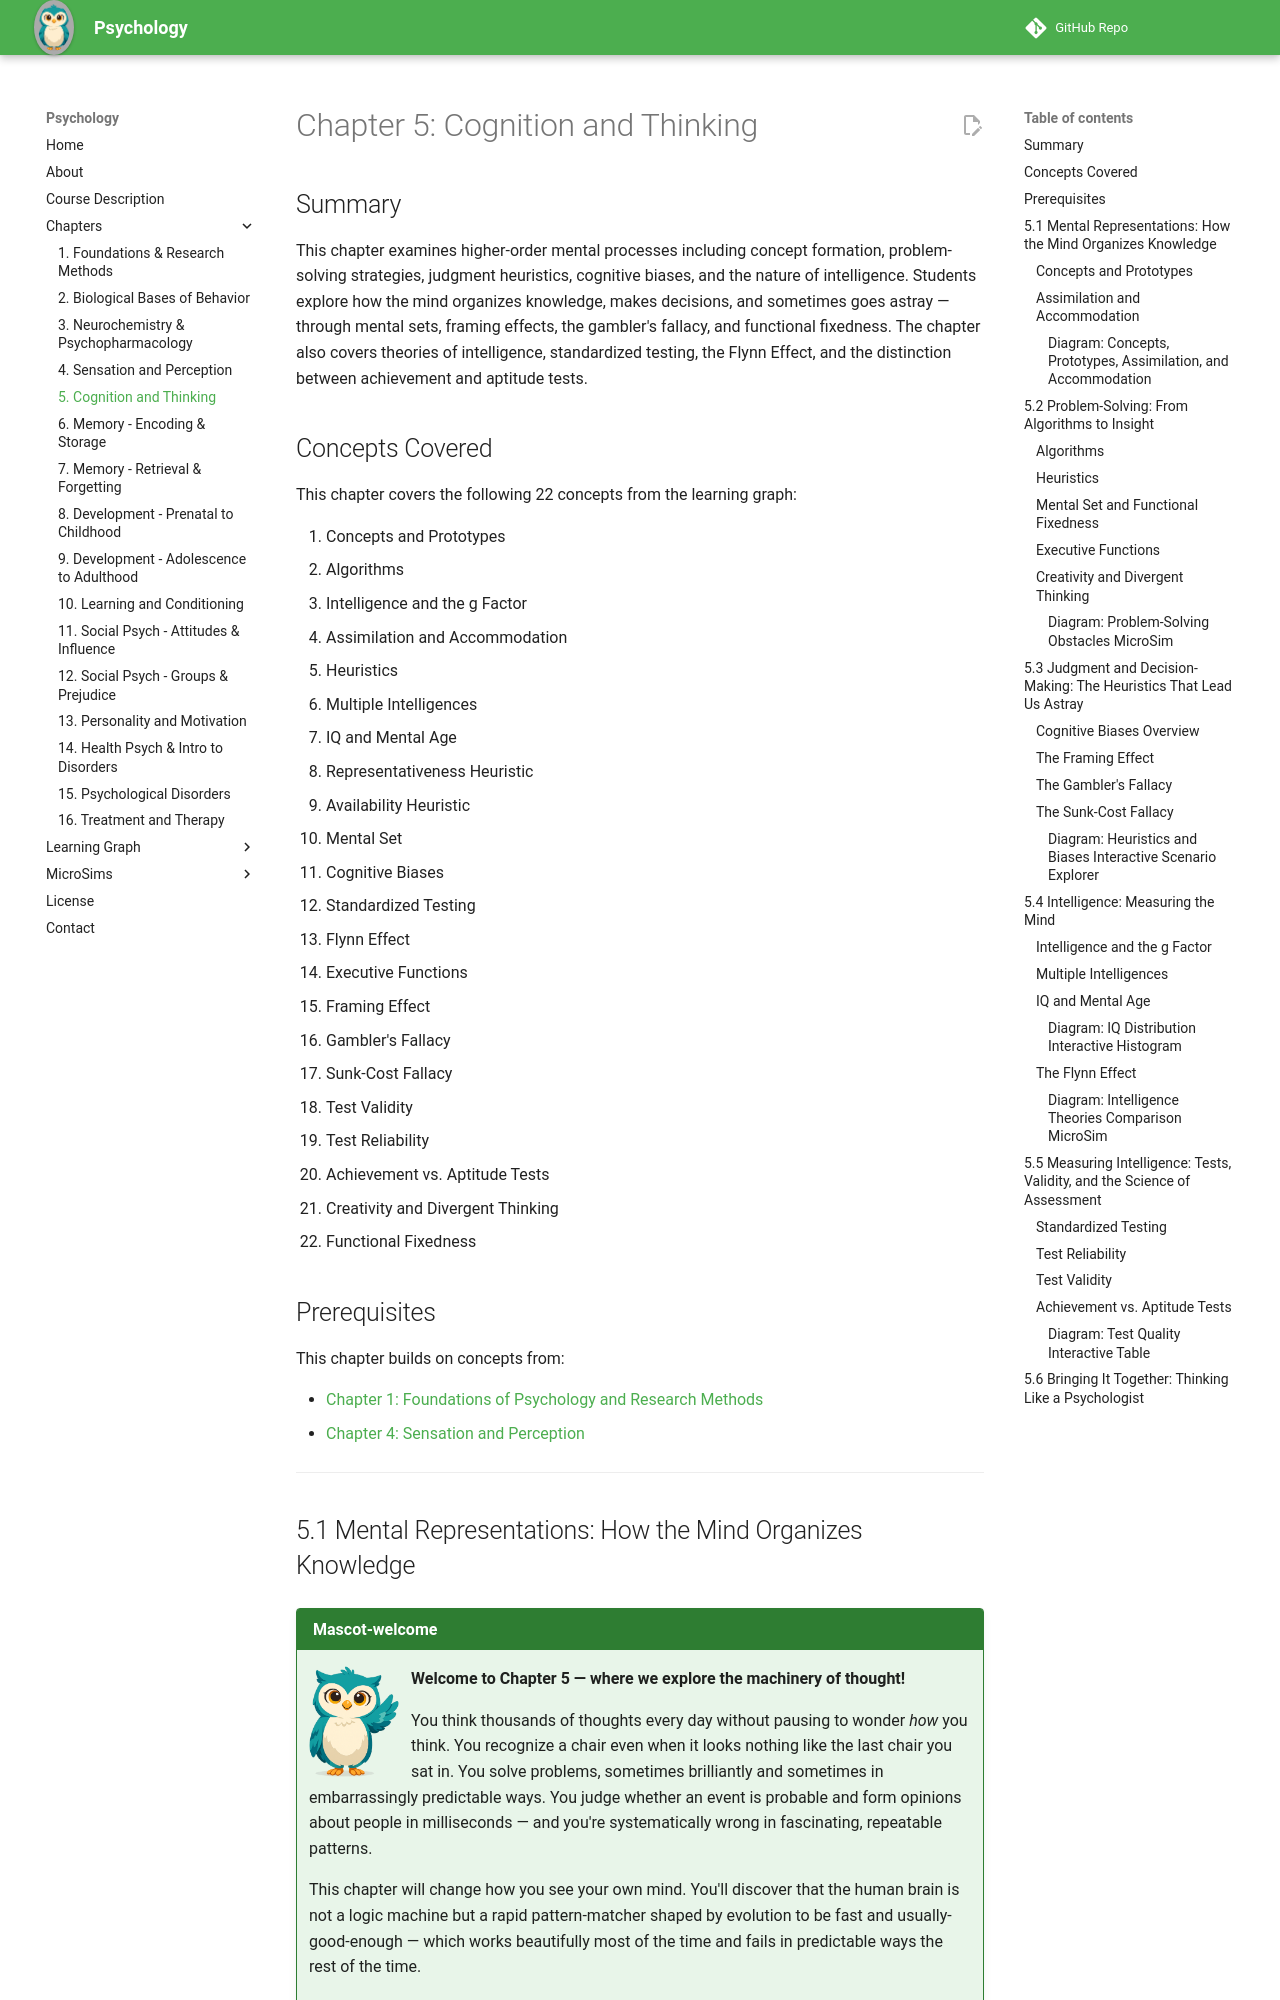

repository: dmccreary/psychology · page: chapters/05-cognition-thinking/index.html · generator: mkdocs

---
title: "Chapter 5: Cognition and Thinking"
description: "A comprehensive exploration of higher-order mental processes — how the mind forms concepts, solves problems, makes judgments, falls prey to predictable biases, and measures intelligence. Covers heuristics, cognitive biases, multiple intelligences, the Flynn Effect, and the science of psychological testing."
generated_by: "claude skill chapter-content-generator"
date: 2026-05-21
version: 0.08
---

# Chapter 5: Cognition and Thinking

## Summary

This chapter examines higher-order mental processes including concept
formation, problem-solving strategies, judgment heuristics, cognitive biases,
and the nature of intelligence. Students explore how the mind organizes
knowledge, makes decisions, and sometimes goes astray — through mental sets,
framing effects, the gambler's fallacy, and functional fixedness. The chapter
also covers theories of intelligence, standardized testing, the Flynn Effect,
and the distinction between achievement and aptitude tests.

## Concepts Covered

This chapter covers the following 22 concepts from the learning graph:

1. Concepts and Prototypes
2. Algorithms
3. Intelligence and the g Factor
4. Assimilation and Accommodation
5. Heuristics
6. Multiple Intelligences
7. IQ and Mental Age
8. Representativeness Heuristic
9. Availability Heuristic
10. Mental Set
11. Cognitive Biases
12. Standardized Testing
13. Flynn Effect
14. Executive Functions
15. Framing Effect
16. Gambler's Fallacy
17. Sunk-Cost Fallacy
18. Test Validity
19. Test Reliability
20. Achievement vs. Aptitude Tests
21. Creativity and Divergent Thinking
22. Functional Fixedness

## Prerequisites

This chapter builds on concepts from:

- [Chapter 1: Foundations of Psychology and Research Methods](../01-foundations-research-methods/index.md)
- [Chapter 4: Sensation and Perception](../04-sensation-perception/index.md)

---

## 5.1 Mental Representations: How the Mind Organizes Knowledge

!!! mascot-welcome
    <img src="../../img/mascot/welcome.png" alt="Psy the Owl welcoming you to Chapter 5" class="mascot-admonition-img">
    **Welcome to Chapter 5 — where we explore the machinery of thought!**

    You think thousands of thoughts every day without pausing to wonder *how* you think. You recognize a chair even when it looks nothing like the last chair you sat in. You solve problems, sometimes brilliantly and sometimes in embarrassingly predictable ways. You judge whether an event is probable and form opinions about people in milliseconds — and you're systematically wrong in fascinating, repeatable patterns.

    This chapter will change how you see your own mind. You'll discover that the human brain is not a logic machine but a rapid pattern-matcher shaped by evolution to be fast and usually-good-enough — which works beautifully most of the time and fails in predictable ways the rest of the time.

    *Let's think about that!* 🦉

Thinking requires the mind to represent the world internally — to build mental stand-ins for objects, people, events, and abstract ideas. Two of the most fundamental building blocks of mental representation are **concepts** and **prototypes**.

### Concepts and Prototypes

A **concept** is a mental category that groups together objects, events, or ideas that share common features. Concepts allow us to organize experience efficiently: instead of treating every individual dog as a new and unique entity, the concept "dog" lets us apply everything we know about dogs to any new dog we encounter. Concepts range from concrete (chair, rain, triangle) to abstract (justice, love, infinity).

Within any concept, some members feel more representative than others. A **prototype** is the most typical or average example of a concept — a kind of mental benchmark. For the concept "bird," a robin or a sparrow likely serves as your prototype; an ostrich or a penguin is a bird too, but feels like a worse example because it deviates from the prototype. Prototype matching is fast and automatic: when you encounter a new object, you unconsciously compare it to your prototypes to classify it. This is why we can recognize novel instances of familiar categories almost instantly.

Concepts are not isolated but organized hierarchically. The **basic level** (e.g., "dog") is the most natural entry point — specific enough to be informative, general enough to be broadly useful. The **superordinate level** (e.g., "animal") is more general; the **subordinate level** (e.g., "Labrador Retriever") is more specific. Prototype effects are strongest at the basic level.

### Assimilation and Accommodation

Jean Piaget described two processes by which mental representations change as we encounter new information. **Assimilation** occurs when new information is interpreted through existing mental frameworks (schemas) without changing those frameworks. If a child who knows "dog" sees a cat for the first time and calls it a dog, they are assimilating the cat into their existing dog concept.

**Accommodation** occurs when new information cannot be fitted into existing schemas, so the schema itself is modified or a new schema is created. When the child learns that the four-legged creature is actually a cat — a different kind of animal — they accommodate by creating a new concept or revising their existing one. Cognitive development, in Piaget's view, is the ongoing interplay between assimilation and accommodation as mental structures grow more complex and accurate. On the AP exam, remember: **assimilation = fit new info into old schema; accommodation = change the schema to fit new info**.
